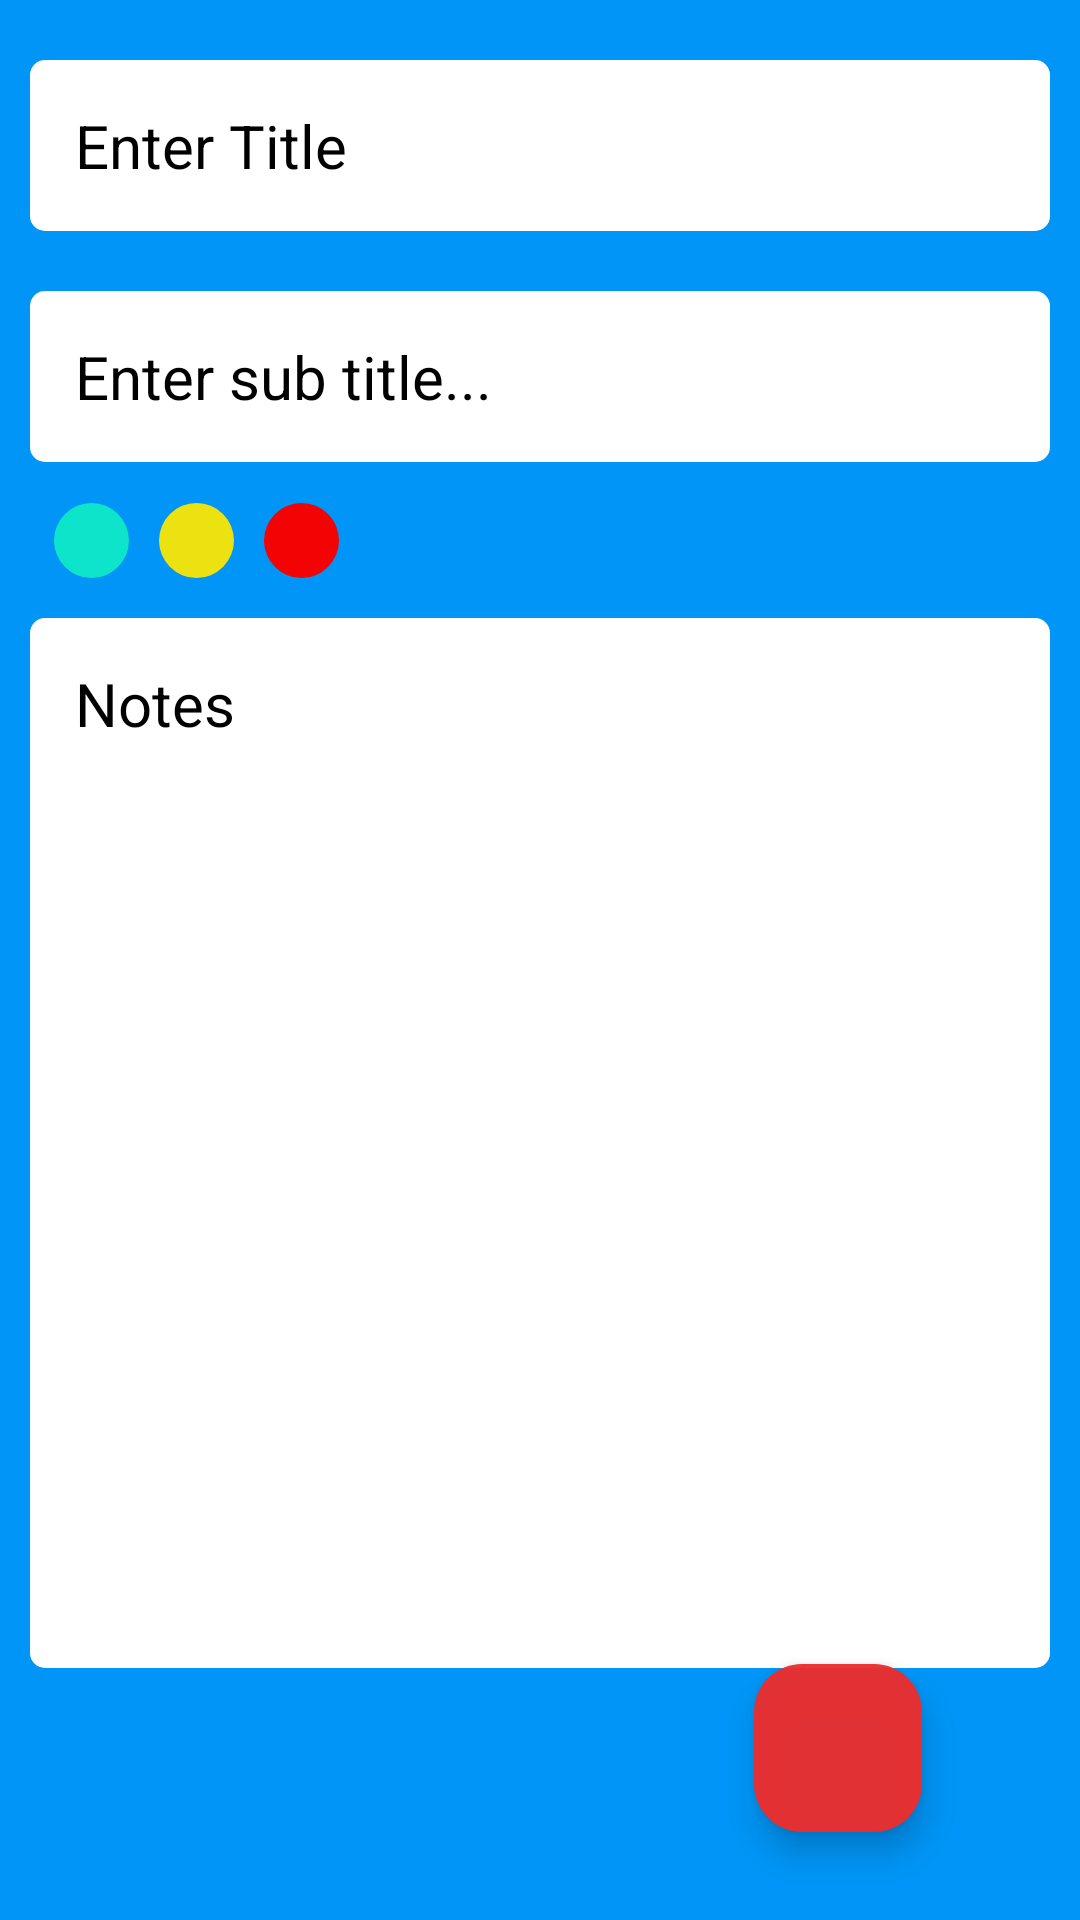

Write the Android layout XML for this screen, with the resource values it uses.
<!-- AndroidManifest.xml: application theme Theme.BottomNav -->
<!-- res/layout/create_fragment.xml -->
<?xml version="1.0" encoding="utf-8"?>

<androidx.constraintlayout.widget.ConstraintLayout xmlns:android="http://schemas.android.com/apk/res/android"
    xmlns:tools="http://schemas.android.com/tools"
    android:layout_width="match_parent"
    android:layout_height="match_parent"
    android:background="@color/primary"
    xmlns:app="http://schemas.android.com/apk/res-auto"
    android:paddingLeft="10dp"
    android:paddingEnd="10dp"
    tools:context=".Fragments.CreateFragment">

    <EditText
        android:layout_width="match_parent"
        android:layout_height="wrap_content"
        app:layout_constraintStart_toStartOf="parent"
        app:layout_constraintEnd_toEndOf="parent"
        app:layout_constraintTop_toTopOf="parent"
        android:hint="@string/Enter_title"
        android:inputType="text"
        android:background="@drawable/edit_txt__shape"
        android:textSize="20sp"
        android:padding="15dp"
        android:textColorHint="@color/black"
        android:id="@+id/etTitle"
        android:textColor="@color/black"
        android:layout_marginTop="20dp"
        android:maxLines="1"
        />

    <EditText
        android:id="@+id/etSubTitle"
        android:layout_width="match_parent"
        android:layout_height="wrap_content"
        android:layout_marginTop="20dp"
        android:background="@drawable/edit_txt__shape"
        android:hint="@string/Enter__sub_title"
        android:inputType="text"
        android:maxLines="1"
        android:padding="15dp"
        android:textColorHint="@color/black"
        android:textColor="@color/black"
        android:textSize="20sp"
        app:layout_constraintEnd_toEndOf="parent"
        app:layout_constraintHorizontal_bias="0.473"
        app:layout_constraintStart_toStartOf="parent"
        app:layout_constraintTop_toBottomOf="@+id/etTitle" />


    <EditText
        android:id="@+id/etNotes"
        android:layout_width="match_parent"
        android:layout_height="350dp"
        android:layout_marginTop="52dp"
        android:background="@drawable/edit_txt__shape"
        android:gravity="start"
        android:hint="@string/Notes"
        android:inputType="text|textMultiLine"
        android:imeOptions="actionDone"
        android:padding="15dp"
        android:textColor="@color/black"
        android:textColorHint="@color/black"
        android:textSize="20sp"
        app:layout_constraintEnd_toEndOf="parent"
        app:layout_constraintHorizontal_bias="0.526"
        app:layout_constraintStart_toStartOf="parent"
        app:layout_constraintTop_toBottomOf="@+id/etSubTitle" />

    <ImageView
        android:layout_width="25dp"
        android:layout_height="25dp"
        android:background="@drawable/green_dot"
        android:src="@drawable/icn_done"
        app:layout_constraintStart_toStartOf="parent"
        app:layout_constraintBottom_toTopOf="@+id/etNotes"
        app:layout_constraintTop_toBottomOf="@+id/etSubTitle"
        android:layout_marginStart="8dp"
        android:id="@+id/imgGreen"

        />
    <ImageView
        android:layout_width="25dp"
        android:layout_height="25dp"
        android:background="@drawable/yellow_dot"
        app:layout_constraintStart_toEndOf="@+id/imgGreen"
        app:layout_constraintBottom_toTopOf="@+id/etNotes"
        app:layout_constraintTop_toBottomOf="@+id/etSubTitle"
        android:layout_marginStart="10dp"
        android:id="@+id/imgYellow"

        />
    <ImageView
        android:layout_width="25dp"
        android:layout_height="25dp"
        android:background="@drawable/red_dot"
        app:layout_constraintStart_toEndOf="@+id/imgYellow"
        app:layout_constraintBottom_toTopOf="@+id/etNotes"
        android:layout_marginStart="10dp"
        app:layout_constraintTop_toBottomOf="@+id/etSubTitle"
        android:id="@+id/imgRed"

        />

    <com.google.android.material.floatingactionbutton.FloatingActionButton
        android:layout_width="wrap_content"
        android:layout_height="wrap_content"
        app:layout_constraintStart_toStartOf="parent"
        app:layout_constraintEnd_toEndOf="parent"
        app:layout_constraintBottom_toBottomOf="parent"
        app:layout_constraintTop_toTopOf="parent"
        app:layout_constraintVertical_bias=".95"
        app:layout_constraintHorizontal_bias=".85"
        android:src="@drawable/icn_done"
        android:id="@+id/btnSave"
        android:backgroundTint="#F5EC2D2D"
        />




</androidx.constraintlayout.widget.ConstraintLayout>
<!-- resources referenced by this layout -->
<resources>
  <color name="black">#FF000000</color>
  <color name="primary">#0095F6</color>
  <!-- drawable edit_txt__shape (drawable) -->
  <?xml version="1.0" encoding="utf-8"?>
  
  <shape android:shape="rectangle" xmlns:android="http://schemas.android.com/apk/res/android">
  
      <solid android:color="@color/white"/>
      <corners android:radius="5dp"/>
  
  </shape>
  <!-- drawable green_dot (drawable) -->
  <?xml version="1.0" encoding="utf-8"?>
  
  <shape android:shape="oval" xmlns:android="http://schemas.android.com/apk/res/android">
  
      <solid android:color="#0EE4CA"/>
  
  </shape>
  <!-- drawable red_dot (drawable) -->
  <?xml version="1.0" encoding="utf-8"?>
  
  <shape android:shape="oval" xmlns:android="http://schemas.android.com/apk/res/android">
  
      <solid android:color="#F30303"/>
  
  </shape>
  <!-- drawable yellow_dot (drawable) -->
  <?xml version="1.0" encoding="utf-8"?>
  
  <shape android:shape="oval" xmlns:android="http://schemas.android.com/apk/res/android">
  
      <solid android:color="#ECE111"/>
  
  </shape>
  <string name="Enter__sub_title">Enter sub title...</string>
  <string name="Enter_title">Enter Title</string>
  <string name="Notes">Notes</string>
  <style name="Theme.BottomNav" parent="Base.Theme.BottomNav" />
  <color name="white">#FFFFFFFF</color>
  <style name="Base.Theme.BottomNav" parent="Theme.Material3.DayNight.NoActionBar">
          
          <item name="colorPrimary">@color/black</item>
          <item name="android:colorAccent">@color/black</item>
      </style>
</resources>
